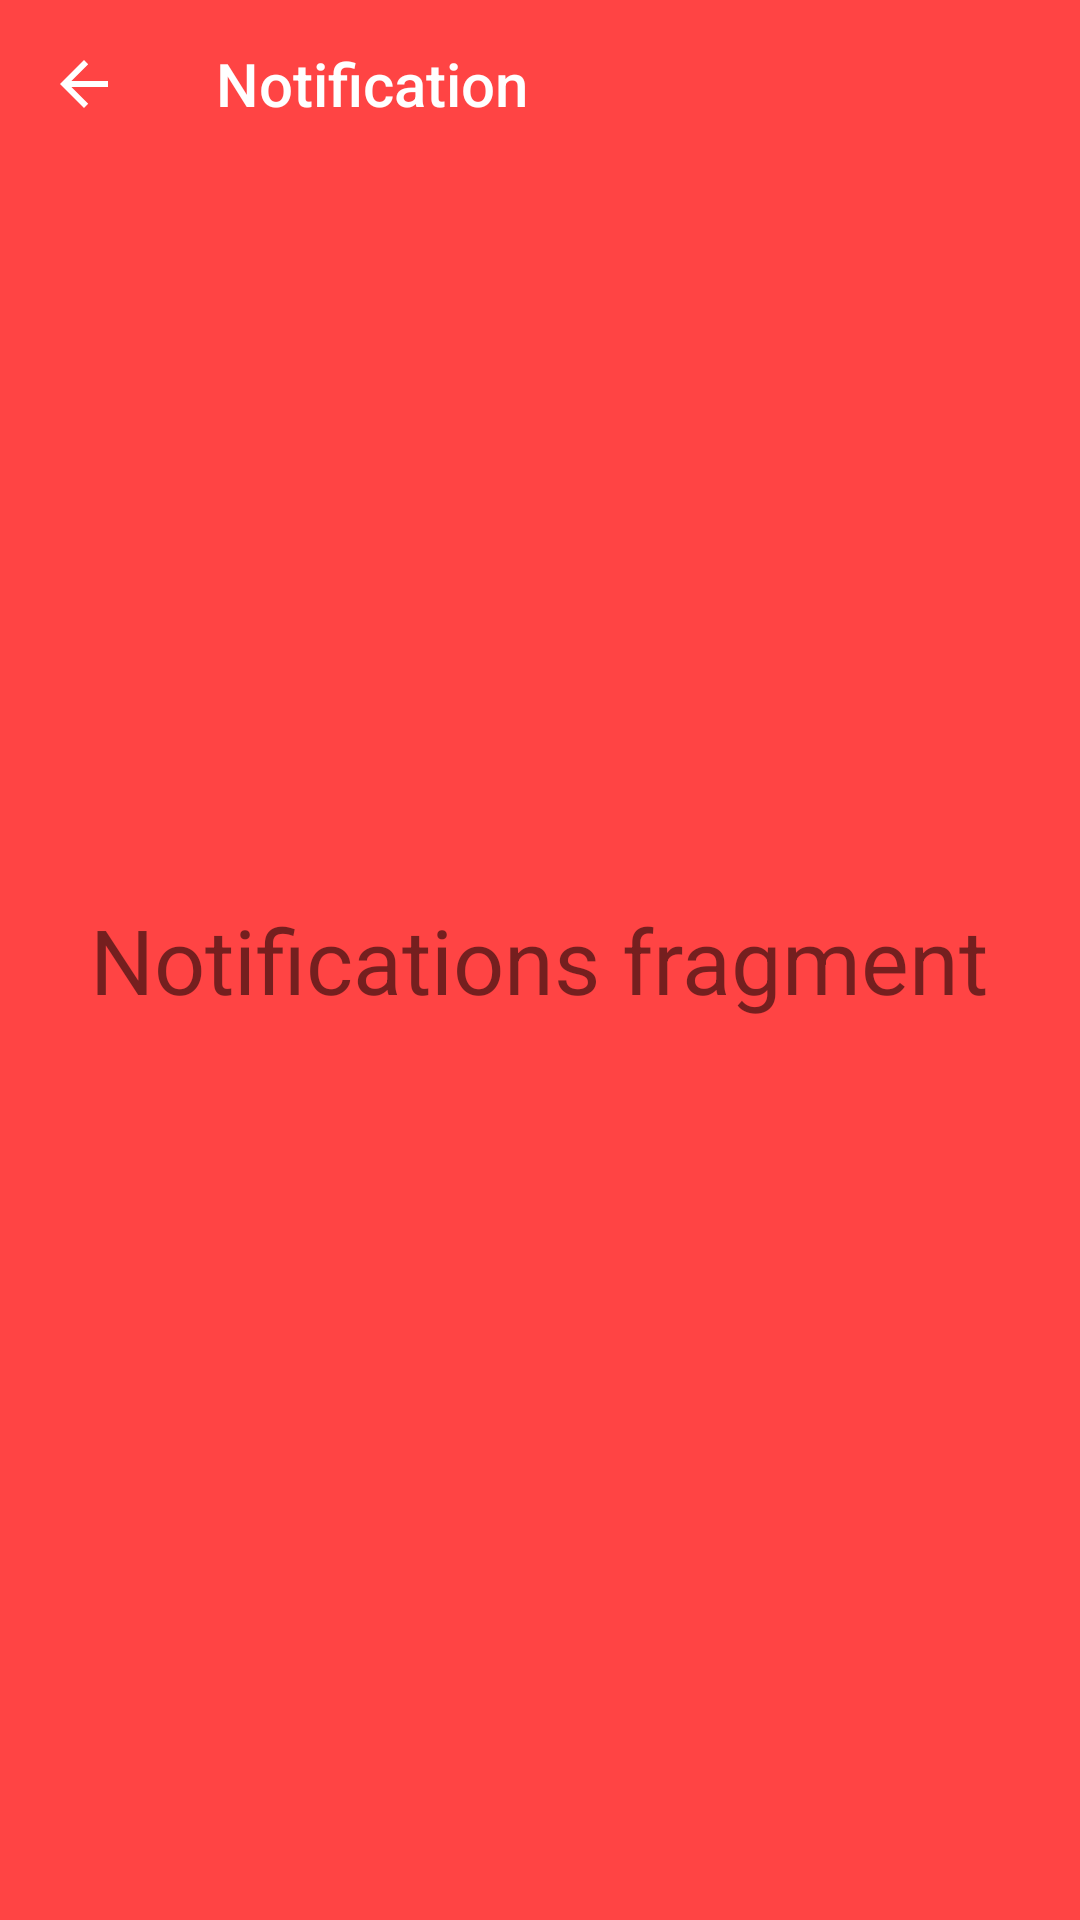

This screen was rendered from an Android layout file. Write that file and the resources it references.
<!-- AndroidManifest.xml: application theme AppTheme -->
<!-- res/layout/fragment_notifications.xml -->
<?xml version="1.0" encoding="utf-8"?>
<RelativeLayout xmlns:android="http://schemas.android.com/apk/res/android"
    xmlns:app="http://schemas.android.com/apk/res-auto"
    android:orientation="vertical"
    android:layout_width="match_parent"
    android:layout_height="match_parent"
    android:background="@android:color/holo_red_light">

    <androidx.appcompat.widget.Toolbar
        android:id="@+id/toolbar_notification"
        android:layout_width="match_parent"
        android:layout_height="?attr/actionBarSize"
        app:navigationIcon="?attr/homeAsUpIndicator"
        android:background="@color/toolbar_background"
        app:titleTextColor="#FFF"
        style="@style/ToolbarTheme"
        android:theme="@style/ThemeOverlay.AppCompat.Dark.ActionBar"
        app:title="Notification" />

    <TextView
        android:layout_width="wrap_content"
        android:layout_height="wrap_content"
        android:text="Notifications fragment"
        android:textSize="30sp"
        android:layout_centerInParent="true"/>

</RelativeLayout>
<!-- resources referenced by this layout -->
<resources>
  <style name="AppTheme" parent="Theme.AppCompat.Light.DarkActionBar">
          
          <item name="colorPrimary">@color/colorPrimary</item>
          <item name="colorPrimaryDark">@color/colorPrimaryDark</item>
          <item name="colorAccent">@color/colorAccent</item>
          <item name="android:colorControlHighlight">#ABB2B9</item>
      </style>
  <color name="colorPrimary">#3F51B5</color>
  <color name="colorPrimaryDark">#00574B</color>
  <color name="colorAccent">#D81B60</color>
</resources>
